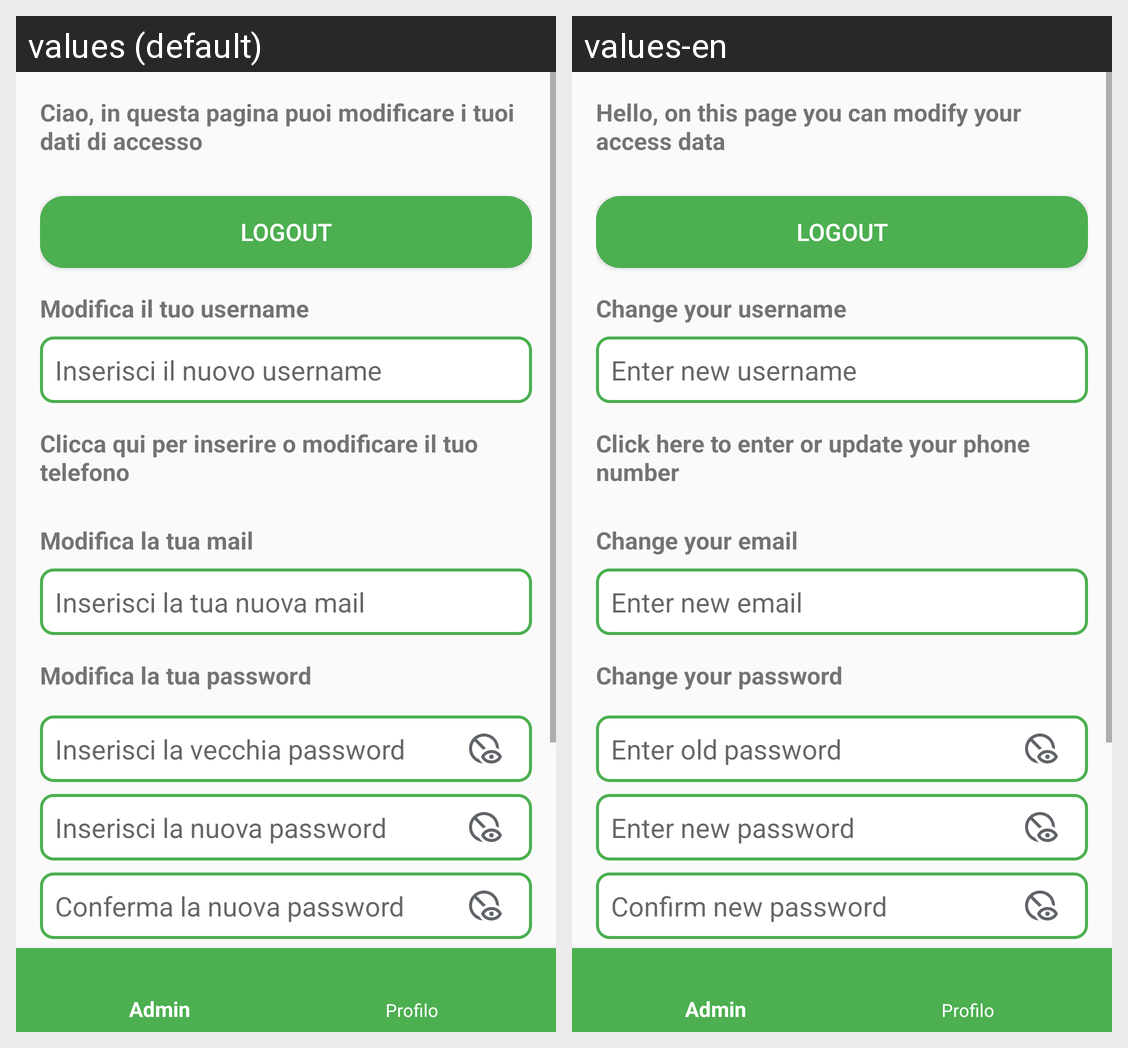

Translations of the strings shown on this Android screen, per locale in the grid:
Android screen res/layout/activity_profile.xml rendered under 2 locales, left to right: values (default), values-en. Device: Nexus 5 (rendered at 1080×1920; each locale shown at half size, 540×960, under a caption strip naming it); theme Theme.AppCompat.Light.NoActionBar.
Strings drawn on this screen, with the default value and each locale's value (text and hints the layout hard-codes, and strings that could not be matched under every locale, appear in the picture but are not listed):

text_benvenuto_profile
  values: Ciao, in questa pagina puoi modificare i tuoi dati di accesso
  values-en: Hello, on this page you can modify your access data

button_logout
  values: Logout
  values-en: Logout

text_modifica_username
  values: Modifica il tuo username
  values-en: Change your username

hint_nuovo_username
  values: Inserisci il nuovo username
  values-en: Enter new username

text_modifica_telefono
  values: Clicca qui per inserire o modificare il tuo telefono
  values-en: Click here to enter or update your phone number

text_modifica_email
  values: Modifica la tua mail
  values-en: Change your email

hint_nuova_email
  values: Inserisci la tua nuova mail
  values-en: Enter new email

text_modifica_password
  values: Modifica la tua password
  values-en: Change your password

hint_vecchia_password
  values: Inserisci la vecchia password
  values-en: Enter old password

hint_nuova_password
  values: Inserisci la nuova password
  values-en: Enter new password

hint_conferma_nuova_password
  values: Conferma la nuova password
  values-en: Confirm new password

button_salva_modifiche
  values: Salva le modifiche
  values-en: Save changes
